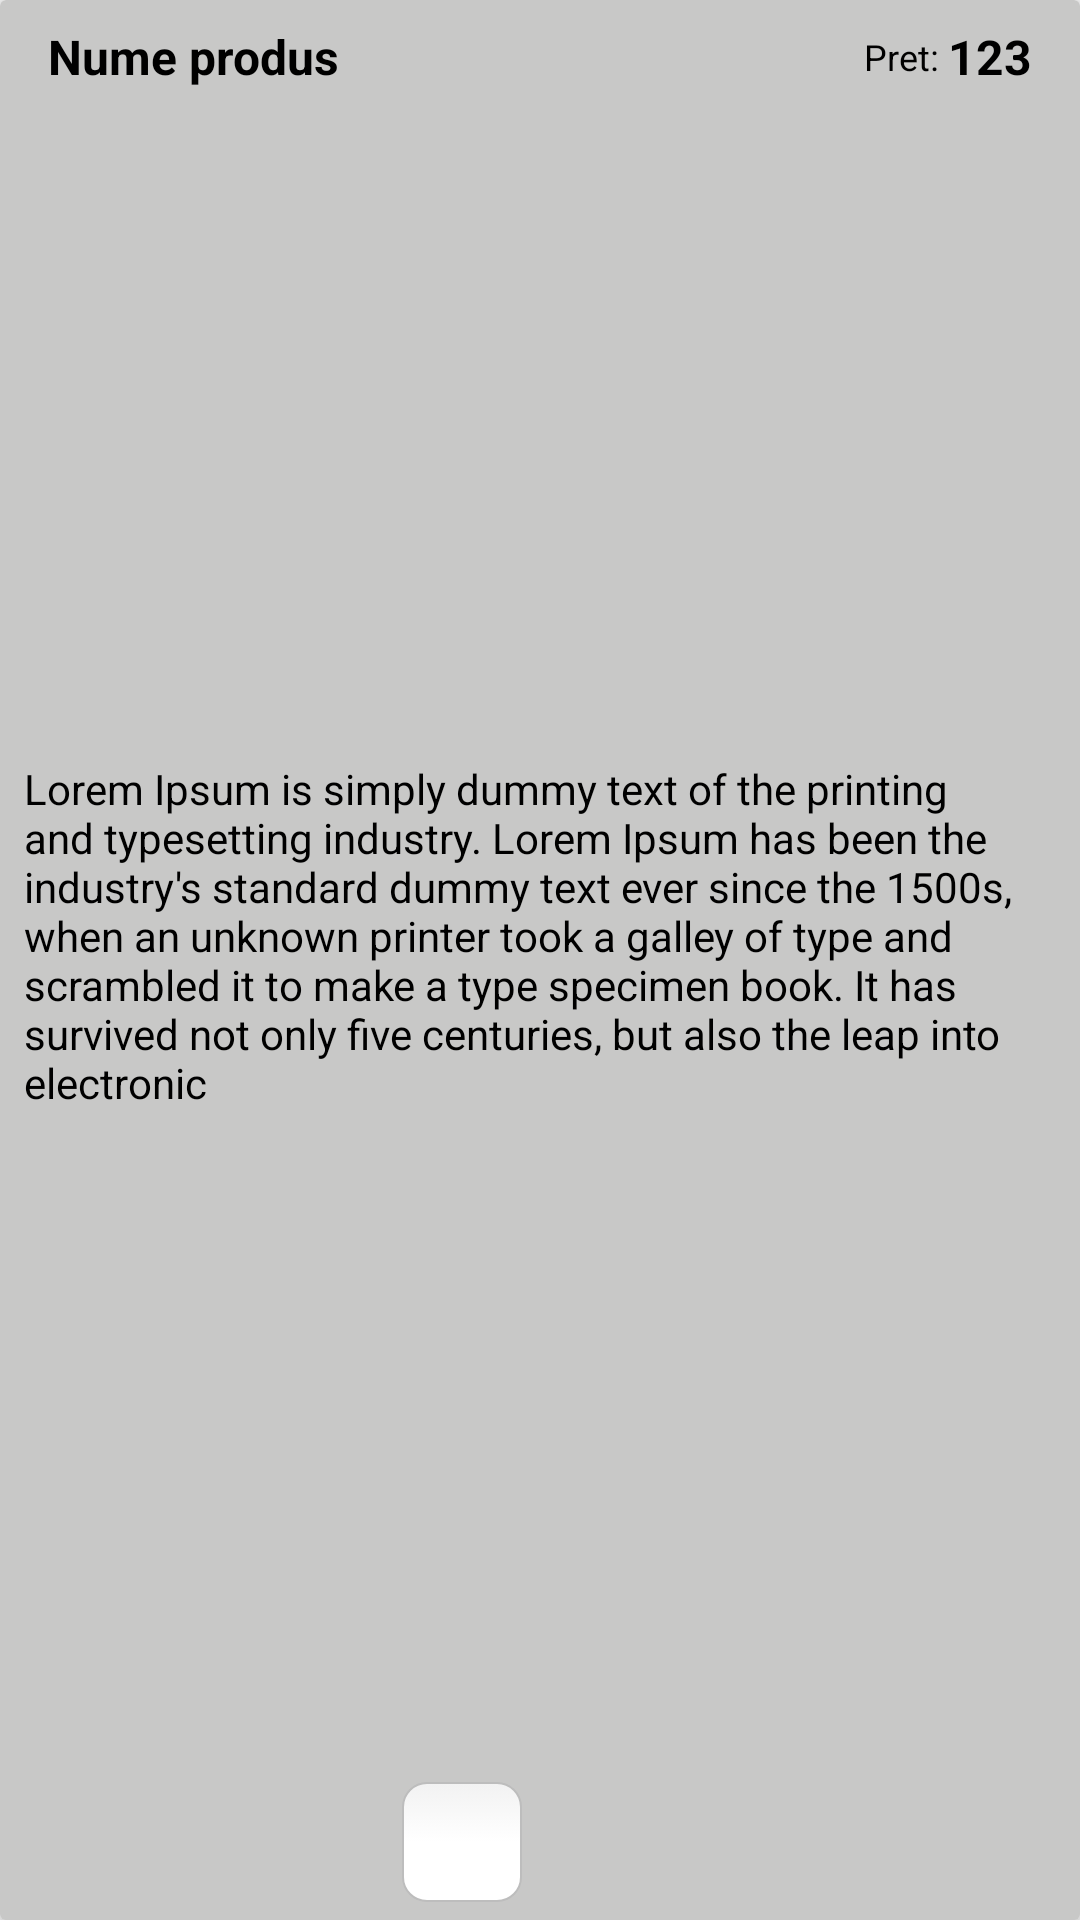

Android layout source for this screen:
<!-- AndroidManifest.xml: application theme AppTheme -->
<!-- res/layout/popup_window.xml -->
<?xml version="1.0" encoding="utf-8"?>
<androidx.cardview.widget.CardView xmlns:android="http://schemas.android.com/apk/res/android"
    xmlns:app="http://schemas.android.com/apk/res-auto"
    xmlns:tools="http://schemas.android.com/tools"
    android:id="@+id/cardview_savedItems"
    android:layout_width="match_parent"
    android:layout_height="match_parent"
    app:cardBackgroundColor="#C8C8C7"
    app:cardElevation="4dp"
    app:cardMaxElevation="6dp">

    <androidx.constraintlayout.widget.ConstraintLayout
        android:layout_width="match_parent"
        android:layout_height="match_parent">


        <TextView
            android:id="@+id/popup_name"
            android:layout_width="wrap_content"
            android:layout_height="wrap_content"
            android:layout_marginStart="16dp"
            android:layout_marginTop="8dp"
            android:text="Nume produs"
            android:textColor="#000000"
            android:textSize="16sp"
            android:textStyle="bold"
            app:layout_constraintStart_toStartOf="parent"
            app:layout_constraintTop_toBottomOf="@+id/popup_img_gif" />


        <TextView
            android:id="@+id/txtSignInHere"
            android:layout_width="wrap_content"
            android:layout_height="wrap_content"
            android:text="Pret: "
            android:textColor="#000000"
            android:textSize="12sp"
            app:layout_constraintBottom_toBottomOf="@+id/popup_name"
            app:layout_constraintEnd_toStartOf="@+id/popup_price"
            app:layout_constraintTop_toTopOf="@+id/popup_name" />

        <TextView
            android:id="@+id/popup_price"
            android:layout_width="wrap_content"
            android:layout_height="wrap_content"
            android:layout_marginEnd="16dp"
            android:text="123"
            android:textColor="#000000"
            android:textSize="16sp"
            android:textStyle="bold"
            app:layout_constraintBottom_toBottomOf="@+id/popup_name"
            app:layout_constraintEnd_toEndOf="parent"
            app:layout_constraintTop_toTopOf="@+id/popup_name" />

        <TextView
            android:id="@+id/popup_description"
            android:layout_width="match_parent"
            android:layout_height="wrap_content"
            android:layout_marginStart="8dp"
            android:layout_marginEnd="8dp"
            android:text="Lorem Ipsum is simply dummy text of the printing and typesetting industry. Lorem Ipsum has been the industry's standard dummy text ever since the 1500s, when an unknown printer took a galley of type and scrambled it to make a type specimen book. It has survived not only five centuries, but also the leap into electronic"
            android:textColor="#000000"
            app:layout_constraintBottom_toTopOf="@+id/popup_addToCart"
            app:layout_constraintEnd_toEndOf="parent"
            app:layout_constraintStart_toStartOf="parent"
            app:layout_constraintTop_toBottomOf="@+id/popup_name" />

        <ImageButton
            android:id="@+id/popup_addToCart"
            android:layout_width="40dp"
            android:layout_height="40dp"
            android:layout_marginStart="6dp"
            android:layout_marginBottom="6dp"
            android:background="@drawable/ic_menu_shoppingcart"
            app:layout_constraintBottom_toBottomOf="parent"
            app:layout_constraintStart_toStartOf="@+id/guideline6" />

        <EditText
            android:background="@drawable/edit_text_style"
            android:id="@+id/edt_txt_shoppedItemCount"
            android:gravity="center"
            android:layout_width="40dp"
            android:layout_height="40dp"
            android:layout_marginEnd="6dp"
            android:layout_marginBottom="6dp"
            android:inputType="number"
            android:textColor="#000000"
            app:layout_constraintBottom_toBottomOf="parent"
            app:layout_constraintEnd_toStartOf="@+id/guideline6" />

        <ImageView
            android:id="@+id/popup_img_gif"
            android:layout_width="match_parent"
            android:layout_height="wrap_content"
            android:background="#FFFFFF"
            app:layout_constraintEnd_toEndOf="parent"
            app:layout_constraintStart_toStartOf="parent"
            app:layout_constraintTop_toTopOf="parent"
            tools:layout_height="200dp"
            tools:layout_width="300dp" />

        <androidx.constraintlayout.widget.Guideline
            android:id="@+id/guideline6"
            android:layout_width="wrap_content"
            android:layout_height="wrap_content"
            android:orientation="vertical"
            app:layout_constraintGuide_percent="0.5" />


    </androidx.constraintlayout.widget.ConstraintLayout>


</androidx.cardview.widget.CardView>
<!-- resources referenced by this layout -->
<resources>
  <!-- drawable edit_text_style (drawable) -->
  <?xml version="1.0" encoding="utf-8"?>
  <selector xmlns:android="http://schemas.android.com/apk/res/android">
  
      <item android:state_pressed="true" android:state_focused="true">
          <shape>
              <solid android:color="#FF9122"/>
              <stroke
                  android:width="2.3dp"
                  android:color="#FF9122" />
              <corners
                  android:radius="8dp" />
          </shape>
      </item>
  
      <item android:state_pressed="true" android:state_focused="false">
          <shape>
              <solid android:color="#FF9122"/>
              <stroke
                  android:width="2.3dp"
                  android:color="#FF9122" />
              <corners
                  android:radius="8dp" />
          </shape>
      </item>
  
      <item android:state_pressed="false" android:state_focused="true">
          <shape>
              <solid android:color="#FFFFFF"/>
              <stroke
                  android:width="2.3dp"
                  android:color="#FF8000" />
              <corners
                  android:radius="8dp" />
          </shape>
      </item>
  
      <item android:state_pressed="false" android:state_focused="false">
          <shape>
              <gradient
                  android:startColor="#F2F2F2"
                  android:centerColor="#FFFFFF"
                  android:endColor="#FFFFFF"
                  android:angle="270"
                  />
              <stroke
                  android:width="0.7dp"
                  android:color="#BDBDBD" />
              <corners
                  android:radius="8dp" />
          </shape>
      </item>
  
      <item android:state_enabled="true">
          <shape>
              <padding
                  android:left="4dp"
                  android:top="4dp"
                  android:right="4dp"
                  android:bottom="4dp"
                  />
          </shape>
      </item>
  
  </selector>
  <style name="AppTheme" parent="Theme.AppCompat.Light.DarkActionBar">
          
          <item name="colorPrimary">@color/colorPrimary</item>
          <item name="colorPrimaryDark">@color/colorPrimaryDark</item>
          <item name="colorAccent">@color/colorAccent</item>
      </style>
  <color name="colorPrimary">#E8BD68</color>
  <color name="colorPrimaryDark">#D8BD45</color>
  <color name="colorAccent">#C33927</color>
</resources>
